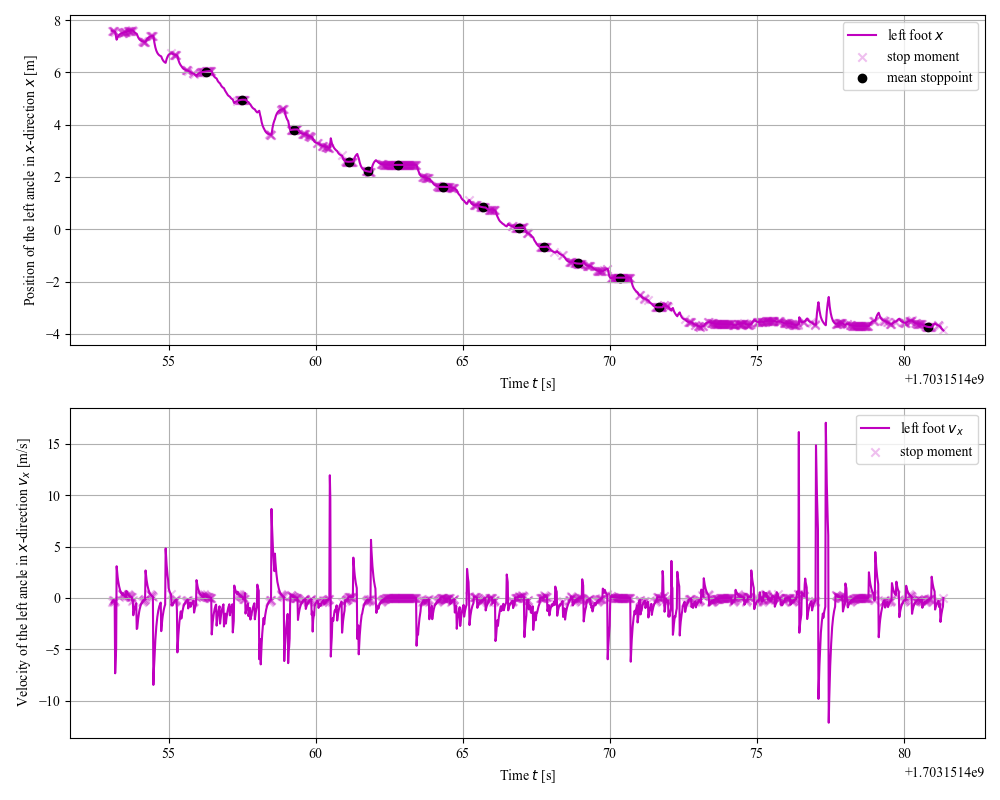

Source data for this figure (header and first rows):
start_timestamp, end_timestamp, mean_timestamp, cluster_size, mean_x, mean_y, adjacent_vel_x, stride
1703151456, 1703151456, 1703151456, 23, 6.03, -1.121, -0.6796, 0.0
1703151457, 1703151458, 1703151457, 13, 4.947, -0.7394, -1.16, 1.083
1703151459, 1703151459, 1703151459, 15, 3.81, -0.6889, -0.7257, 1.137
1703151461, 1703151461, 1703151461, 17, 2.586, -0.7681, -0.7572, 1.224
1703151462, 1703151462, 1703151462, 11, 2.21, -0.6203, -0.8673, 0.3758
1703151462, 1703151463, 1703151463, 73, 2.464, -0.8244, 0.7237, 0.2534
1703151464, 1703151465, 1703151464, 28, 1.621, -0.8706, -1.204, 0.8426
1703151466, 1703151466, 1703151466, 11, 0.8429, -0.9237, -0.7534, 0.7784
1703151467, 1703151467, 1703151467, 19, 0.05784, -0.9058, -0.7723, 0.785
1703151468, 1703151468, 1703151468, 15, -0.6767, -1, -1.335, 0.7345
1703151469, 1703151469, 1703151469, 16, -1.311, -0.9923, -0.6795, 0.634
1703151470, 1703151471, 1703151470, 41, -1.855, -1.065, -0.9117, 0.544
1703151472, 1703151472, 1703151472, 15, -2.984, -1.127, -1.329, 1.13
1703151481, 1703151481, 1703151481, 12, -3.737, -1.314, -0.8729, 0.7529
